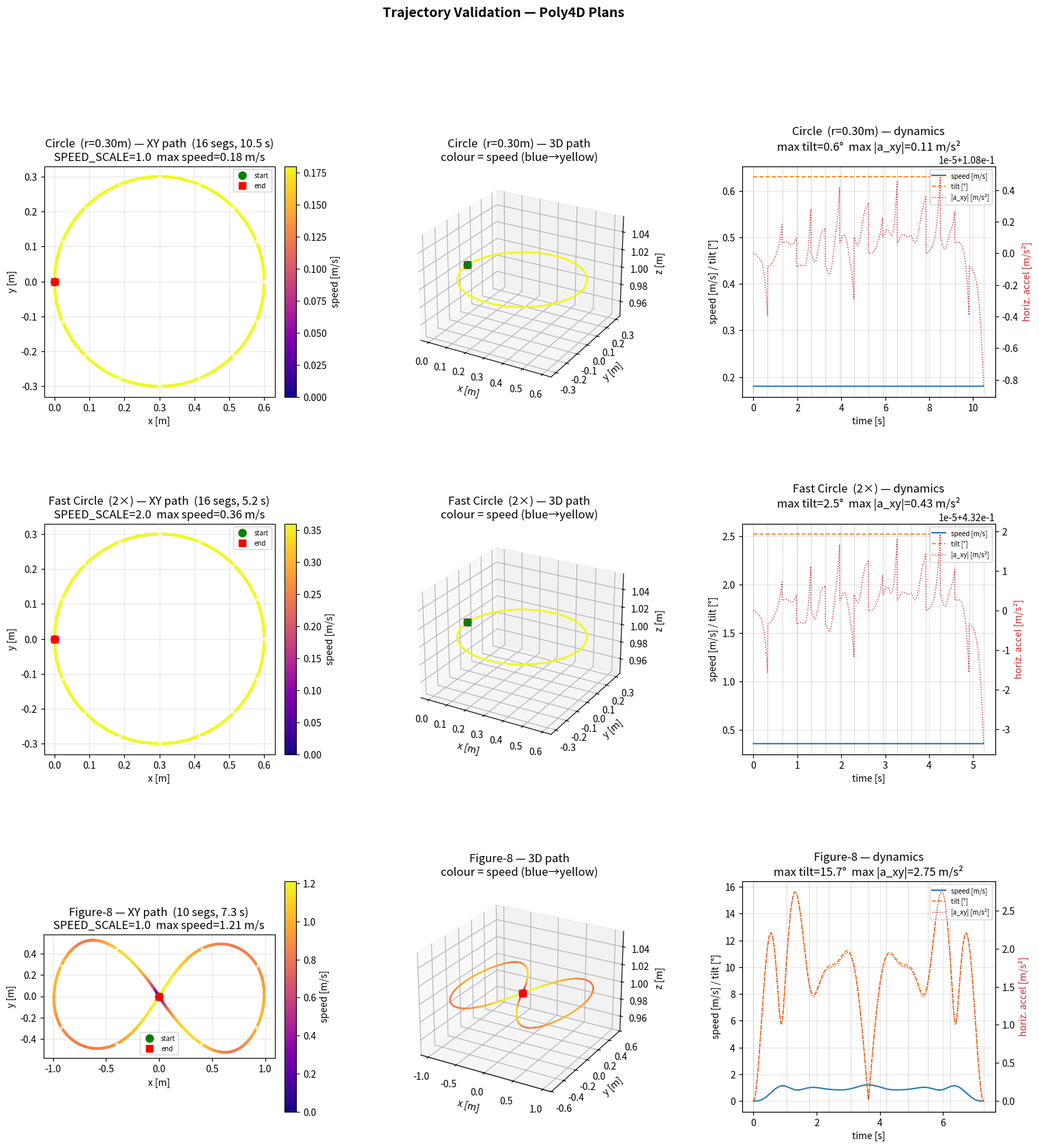

Generate this figure with matplotlib: (Note: this script raises an exception after producing the figure.)
#!/usr/bin/env python3
"""
Trajectory Validation Plots
============================
Evaluates planned Poly4D trajectories in physical time and produces visual
validation plots including 2D paths, 3D perspective, speed/acceleration
profiles, and expected tilt angles from differential flatness.

Usage:
    ~/.pyenv/versions/flying_robots/bin/python plot_trajectories.py
"""

import numpy as np
import matplotlib.pyplot as plt
import matplotlib.gridspec as gridspec
from mpl_toolkits.mplot3d import Axes3D  # noqa: F401 (registers 3D projection)

GRAVITY = 9.81  # m/s²

# ---------------------------------------------------------------------------
# Trajectory data
# ---------------------------------------------------------------------------

# ── Circle (run_circle.py / run_fast_circle.py) ──────────────────────────────
# r=0.30m, 16 segments × 0.654s, total=10.47s, periodic=True
circle_poly4d = [
    [0.654498, -0.000000,  0.000000,  0.054000,  0.000000, -0.001621,  0.000003,  0.000016,  0.000001,  0.000000,  0.180000, -0.000000, -0.010800,  0.000002,  0.000190,  0.000006, -0.000004, -0.000000, -0.000000, -0.000000, -0.000000,  0.000000,  0.000000,  0.000000,  0.000000,  1.570796, -0.600000,  0.000000,  0.000001, -0.000022,  0.000079, -0.000101,  0.000044],
    [0.654498,  0.022836,  0.068883,  0.049889, -0.004133, -0.001496,  0.000073,  0.000019, -0.000001,  0.114805,  0.166298, -0.020665, -0.009978,  0.000621,  0.000175, -0.000002, -0.000004, -0.000000, -0.000000, -0.000000, -0.000000,  0.000000,  0.000000,  0.000000,  0.000000,  1.178097, -0.600000, -0.000000, -0.000000,  0.000000, -0.000001,  0.000001, -0.000001],
    [0.654498,  0.087868,  0.127279,  0.038184, -0.007637, -0.001146,  0.000137,  0.000015, -0.000002,  0.212132,  0.127279, -0.038184, -0.007637,  0.001144,  0.000142, -0.000019,  0.000001, -0.000000, -0.000000, -0.000000, -0.000000,  0.000000,  0.000000,  0.000000,  0.000000,  0.785398, -0.600000,  0.000000,  0.000000, -0.000003,  0.000011, -0.000014,  0.000006],
    [0.654498,  0.185195,  0.166298,  0.020665, -0.009978, -0.000626,  0.000201, -0.000020,  0.000010,  0.277164,  0.068883, -0.049889, -0.004133,  0.001493,  0.000088, -0.000036,  0.000007, -0.000000, -0.000000, -0.000000, -0.000000,  0.000000,  0.000000,  0.000000,  0.000000,  0.392699, -0.600000, -0.000000, -0.000000,  0.000002, -0.000009,  0.000012, -0.000005],
    [0.654498,  0.300000,  0.180000,  0.000000, -0.010800,  0.000002,  0.000186,  0.000011, -0.000006,  0.300000, -0.000000, -0.054000,  0.000000,  0.001626, -0.000022,  0.000008, -0.000012, -0.000000, -0.000000, -0.000000, -0.000000,  0.000000,  0.000000,  0.000000,  0.000000, -0.000000, -0.600000, -0.000000,  0.000000, -0.000008,  0.000032, -0.000041,  0.000018],
    [0.654498,  0.414805,  0.166298, -0.020665, -0.009978,  0.000631,  0.000139,  0.000043, -0.000024,  0.277164, -0.068883, -0.049889,  0.004133,  0.001498, -0.000079, -0.000012, -0.000002, -0.000000, -0.000000, -0.000000, -0.000000,  0.000000,  0.000000,  0.000000,  0.000000, -0.392699, -0.600000,  0.000000, -0.000000, -0.000001,  0.000001, -0.000001,  0.000000],
    [0.654498,  0.512132,  0.127279, -0.038184, -0.007637,  0.001139,  0.000161, -0.000043,  0.000012,  0.212132, -0.127279, -0.038184,  0.007637,  0.001146, -0.000140, -0.000010, -0.000000, -0.000000, -0.000000, -0.000000, -0.000000,  0.000000,  0.000000,  0.000000,  0.000000, -0.785398, -0.600000, -0.000001,  0.000000,  0.000006, -0.000019,  0.000023, -0.000010],
    [0.654498,  0.577164,  0.068883, -0.049890, -0.004133,  0.001503,  0.000051,  0.000011, -0.000013,  0.114805, -0.166298, -0.020665,  0.009978,  0.000620, -0.000182, -0.000004,  0.000000, -0.000000, -0.000000, -0.000000, -0.000000,  0.000000,  0.000000,  0.000000,  0.000000, -1.178097, -0.600000,  0.000001,  0.000000, -0.000005,  0.000015, -0.000018,  0.000008],
    [0.654498,  0.600000, -0.000000, -0.054000,  0.000000,  0.001620, -0.000001, -0.000018, -0.000001, -0.000000, -0.180000,  0.000000,  0.010800, -0.000003, -0.000184, -0.000013,  0.000007, -0.000000, -0.000000, -0.000000, -0.000000,  0.000000,  0.000000,  0.000000,  0.000000, -1.570796, -0.600000, -0.000000, -0.000000,  0.000013, -0.000045,  0.000057, -0.000025],
    [0.654498,  0.577164, -0.068883, -0.049890,  0.004133,  0.001492, -0.000058, -0.000039,  0.000010, -0.114805, -0.166298,  0.020665,  0.009978, -0.000618, -0.000188,  0.000019, -0.000003, -0.000000, -0.000000, -0.000000, -0.000000,  0.000000,  0.000000,  0.000000,  0.000000, -1.963495, -0.600000, -0.000000, -0.000000,  0.000002, -0.000008,  0.000010, -0.000004],
    [0.654498,  0.512132, -0.127279, -0.038184,  0.007637,  0.001142, -0.000126, -0.000028,  0.000008, -0.212132, -0.127279,  0.038184,  0.007637, -0.001144, -0.000142,  0.000019, -0.000001, -0.000000, -0.000000, -0.000000, -0.000000,  0.000000,  0.000000,  0.000000,  0.000000, -2.356194, -0.600000, -0.000000,  0.000000,  0.000035, -0.000127,  0.000162, -0.000071],
    [0.654498,  0.414805, -0.166298, -0.020665,  0.009978,  0.000620, -0.000180, -0.000007,  0.000001, -0.277164, -0.068883,  0.049890,  0.004133, -0.001501, -0.000058, -0.000002,  0.000009, -0.000000, -0.000000, -0.000000, -0.000000,  0.000000,  0.000000,  0.000000,  0.000000, -2.748894, -0.600000,  0.000001, -0.000000, -0.000012,  0.000040, -0.000050,  0.000022],
    [0.654498,  0.300000, -0.180000, -0.000000,  0.010800,  0.000001, -0.000196,  0.000002,  0.000001, -0.300000,  0.000000,  0.054000,  0.000000, -0.001619, -0.000003,  0.000024, -0.000002, -0.000000, -0.000000, -0.000000, -0.000000,  0.000000,  0.000000,  0.000000,  0.000000, -3.141593, -0.600000, -0.000001, -0.000001,  0.000015, -0.000053,  0.000068, -0.000030],
    [0.654498,  0.185195, -0.166298,  0.020665,  0.009978, -0.000621, -0.000175,  0.000002,  0.000004, -0.277164,  0.068883,  0.049890, -0.004133, -0.001504,  0.000099, -0.000013,  0.000013, -0.000000, -0.000000, -0.000000, -0.000000,  0.000000,  0.000000,  0.000000,  0.000000, -3.534292, -0.600001,  0.000000,  0.000001,  0.000012, -0.000043,  0.000053, -0.000023],
    [0.654498,  0.087868, -0.127279,  0.038184,  0.007637, -0.001145, -0.000139,  0.000015,  0.000000, -0.212132,  0.127279,  0.038184, -0.007637, -0.001146,  0.000139,  0.000011, -0.000000, -0.000000, -0.000000, -0.000000, -0.000000,  0.000000,  0.000000,  0.000000,  0.000000, -3.926991, -0.600000,  0.000001, -0.000001,  0.000014, -0.000053,  0.000068, -0.000030],
    [0.654498,  0.022836, -0.068883,  0.049889,  0.004133, -0.001497, -0.000075,  0.000018,  0.000000, -0.114805,  0.166298,  0.020665, -0.009978, -0.000621,  0.000183,  0.000004,  0.000000, -0.000000, -0.000000, -0.000000, -0.000000,  0.000000,  0.000000,  0.000000,  0.000000, -4.319690, -0.600000, -0.000001, -0.000000, -0.000031,  0.000117, -0.000151,  0.000066],
]

# ── Our min-snap figure-8 (run_figure8.py) ────────────────────────────────────
# Same waypoints & durations as prof's, replanned with degree-8 QP.
# Total = 7.28s. Path extent: x=[-0.92, +0.92]m, y=[-0.45, +0.45]m.
our_figure8_poly4d = [
    [1.050000, -0.000000, -0.000000,  0.000000,  0.000000,  0.920060, -0.422403, -0.330819,  0.184887,  0.000000,  0.000000, -0.000000,  0.000000, -1.744998,  1.466438,  0.107645, -0.241908, -0.000000, -0.000000, -0.000000,  0.000000,  0.000000,  0.000000,  0.000000,  0.000000, -0.000000, -0.000000, -0.000000,  0.000000,  0.000000,  0.000000,  0.000000,  0.000000],
    [0.710000,  0.396058,  0.894217,  0.119978, -0.586456, -0.088417,  0.767407, -0.773189,  0.263120, -0.445604, -0.612846,  0.911715,  1.039294, -0.529370, -1.547065,  1.745710, -0.571617, -0.000000, -0.000000, -0.000000, -0.000000,  0.000000,  0.000000,  0.000000,  0.000000, -0.000000, -0.000000, -0.000000, -0.000000,  0.000000,  0.000000,  0.000000,  0.000000],
    [0.620000,  0.922409,  0.425094, -0.600250, -0.163530, -0.012154,  0.048479,  0.110009, -0.056150, -0.291165,  0.907200,  0.475613, -0.850656,  0.203289,  0.237703, -0.290271,  0.089495, -0.000000, -0.000000, -0.000000, -0.000000,  0.000000,  0.000000,  0.000000,  0.000000, -0.000000, -0.000000, -0.000000, -0.000000,  0.000000,  0.000000,  0.000000,  0.000000],
    [0.700000,  0.923174, -0.445424, -0.681107,  0.226650,  0.293565, -0.024591, -0.190025,  0.072759,  0.289869,  0.761427, -0.542422, -0.353518,  0.032877, -0.064582,  0.204906, -0.075639, -0.000000, -0.000000, -0.000000, -0.000000,  0.000000,  0.000000,  0.000000,  0.000000, -0.000000, -0.000000, -0.000000, -0.000000,  0.000000,  0.000000,  0.000000,  0.000000],
    [0.560000,  0.405364, -0.824251,  0.146024,  0.236002, -0.316721, -0.076047,  0.161773, -0.039131,  0.450742, -0.405717, -0.938657,  0.192123,  0.406789,  0.021473, -0.156746,  0.042205, -0.000000, -0.000000, -0.000000, -0.000000,  0.000000,  0.000000,  0.000000,  0.000000, -0.000000, -0.000000, -0.000000, -0.000000,  0.000000,  0.000000,  0.000000,  0.000000],
    [0.560000,  0.000000, -0.653540,  0.006420, -0.278385, -0.009358,  0.209809,  0.006890, -0.045898, -0.000000, -1.022634,  0.004823,  0.765421, -0.010510, -0.227116,  0.011757,  0.032847, -0.000000, -0.000000, -0.000000, -0.000000,  0.000000,  0.000000,  0.000000,  0.000000, -0.000000, -0.000000, -0.000000, -0.000000,  0.000000,  0.000000,  0.000000,  0.000000],
    [0.700000, -0.402804, -0.819292, -0.153336,  0.224830,  0.327403, -0.067263, -0.177646,  0.076262, -0.449354, -0.405209,  0.927436,  0.184003, -0.387313,  0.024881,  0.149373, -0.070147, -0.000000, -0.000000, -0.000000, -0.000000,  0.000000,  0.000000,  0.000000,  0.000000, -0.000000, -0.000000, -0.000000, -0.000000,  0.000000,  0.000000,  0.000000,  0.000000],
    [0.620000, -0.921641, -0.451349,  0.680038,  0.234193, -0.308640,  0.000361,  0.139849, -0.058210, -0.292459,  0.755025,  0.550873, -0.343333, -0.024645, -0.124468, -0.087936,  0.085862, -0.000000, -0.000000, -0.000000, -0.000000,  0.000000,  0.000000,  0.000000,  0.000000, -0.000000, -0.000000, -0.000000, -0.000000,  0.000000,  0.000000,  0.000000,  0.000000],
    [0.710000, -0.923935,  0.421735,  0.602634, -0.164286, -0.084256,  0.261179, -0.536957,  0.263618,  0.288570,  0.912522, -0.470936, -0.858025, -0.016914, -0.156197,  1.086628, -0.567817, -0.000000, -0.000000, -0.000000,  0.000000,  0.000000,  0.000000,  0.000000,  0.000000, -0.000000, -0.000000, -0.000000,  0.000000,  0.000000,  0.000000,  0.000000,  0.000000],
    [1.053185, -0.398611,  0.895363, -0.115272, -0.585975, -0.724664,  1.764668, -1.017567,  0.182051,  0.447039, -0.609322, -0.918168,  1.034657,  2.062702, -3.428890,  1.649625, -0.237630, -0.000000, -0.000000, -0.000000,  0.000000,  0.000000,  0.000000,  0.000000,  0.000000, -0.000000, -0.000000, -0.000000,  0.000000,  0.000000,  0.000000,  0.000000,  0.000000],
]


# ---------------------------------------------------------------------------
# Polynomial evaluation helpers
# ---------------------------------------------------------------------------

def poly_eval(coeffs, t, n=0):
    """Evaluate nth derivative of polynomial at physical time t."""
    result = 0.0
    for i, c in enumerate(coeffs):
        if i < n:
            continue
        factor = 1
        for k in range(n):
            factor *= i - k
        tp = t ** (i - n) if i > n else 1.0
        result += c * factor * tp
    return result


def eval_traj(traj, speed_scale=1.0, pts_per_seg=80, hover_z=1.0):
    """Evaluate a Poly4D trajectory. Returns dict of arrays."""
    ts, xs, ys, zs = [], [], [], []
    vxs, vys, vzs  = [], [], []
    axs, ays, azs  = [], [], []
    tilts          = []
    seg_starts     = []
    t_global = 0.0

    for row in traj:
        dur_stored = row[0]
        dur_actual = dur_stored / speed_scale
        cx, cy, cz = row[1:9], row[9:17], row[17:25]
        seg_starts.append(t_global)

        for t_local in np.linspace(0, dur_actual, pts_per_seg, endpoint=False):
            t_s = t_local * speed_scale  # polynomial domain
            xs.append(poly_eval(cx, t_s) )
            ys.append(poly_eval(cy, t_s))
            zs.append(hover_z + poly_eval(cz, t_s))

            vx = poly_eval(cx, t_s, 1) * speed_scale
            vy = poly_eval(cy, t_s, 1) * speed_scale
            vz = poly_eval(cz, t_s, 1) * speed_scale
            vxs.append(vx); vys.append(vy); vzs.append(vz)

            ax_ = poly_eval(cx, t_s, 2) * speed_scale**2
            ay_ = poly_eval(cy, t_s, 2) * speed_scale**2
            az_ = poly_eval(cz, t_s, 2) * speed_scale**2
            axs.append(ax_); ays.append(ay_); azs.append(az_)

            # Tilt angle from flatness: angle between thrust vector and vertical
            f = np.array([ax_, ay_, az_ + GRAVITY])
            tilt = np.degrees(np.arccos(np.clip(GRAVITY / np.linalg.norm(f), -1, 1)))
            tilts.append(tilt)

            ts.append(t_global + t_local)
        t_global += dur_actual

    # Final point
    row = traj[-1]; dur_s = row[0]; cx, cy, cz = row[1:9], row[9:17], row[17:25]
    xs.append(poly_eval(cx, dur_s)); ys.append(poly_eval(cy, dur_s))
    zs.append(hover_z + poly_eval(cz, dur_s))
    vx = poly_eval(cx, dur_s, 1) * speed_scale
    vy = poly_eval(cy, dur_s, 1) * speed_scale
    vz = poly_eval(cz, dur_s, 1) * speed_scale
    vxs.append(vx); vys.append(vy); vzs.append(vz)
    ax_ = poly_eval(cx, dur_s, 2) * speed_scale**2
    ay_ = poly_eval(cy, dur_s, 2) * speed_scale**2
    az_ = poly_eval(cz, dur_s, 2) * speed_scale**2
    axs.append(ax_); ays.append(ay_); azs.append(az_)
    f = np.array([ax_, ay_, az_ + GRAVITY])
    tilts.append(np.degrees(np.arccos(np.clip(GRAVITY / np.linalg.norm(f), -1, 1))))
    ts.append(t_global)
    seg_starts.append(t_global)

    return dict(
        t=np.array(ts), x=np.array(xs), y=np.array(ys), z=np.array(zs),
        vx=np.array(vxs), vy=np.array(vys), vz=np.array(vzs),
        ax=np.array(axs), ay=np.array(ays), az=np.array(azs),
        speed=np.sqrt(np.array(vxs)**2 + np.array(vys)**2 + np.array(vzs)**2),
        acc_h=np.sqrt(np.array(axs)**2 + np.array(ays)**2),  # horizontal accel
        tilt=np.array(tilts),
        seg_starts=np.array(seg_starts),
    )


# ---------------------------------------------------------------------------
# Per-trajectory plot function — 2×3 panel grid
# ---------------------------------------------------------------------------

def plot_trajectory(traj, name, speed_scale, hover_z, fig_row, gs, fig):
    """
    Fill one row of the figure (3 columns) for a single trajectory:
      col 0 — 2D XY path (colour = speed)
      col 1 — 3D path (colour = speed, perspective view)
      col 2 — Speed, tilt angle, and horizontal acceleration vs time
    """
    d = eval_traj(traj, speed_scale=speed_scale, hover_z=hover_z)

    total_t  = d['t'][-1]
    max_spd  = d['speed'].max()
    max_tilt = d['tilt'].max()
    max_acc  = d['acc_h'].max()

    seg_t = d['seg_starts']

    # ── 2D XY path ────────────────────────────────────────────────────────────
    ax2 = fig.add_subplot(gs[fig_row, 0])
    sc = ax2.scatter(d['x'], d['y'], c=d['speed'], cmap='plasma',
                     s=4, zorder=3, vmin=0, vmax=max_spd)
    plt.colorbar(sc, ax=ax2, label='speed [m/s]', fraction=0.046, pad=0.04)
    # Segment boundary markers
    for seg_t_val in seg_t[:-1]:
        idx = np.argmin(np.abs(d['t'] - seg_t_val))
        ax2.plot(d['x'][idx], d['y'][idx], 'w+', ms=5, mew=1, zorder=4)
    ax2.plot(d['x'][0], d['y'][0], 'go', ms=8, zorder=5, label='start')
    ax2.plot(d['x'][-1], d['y'][-1], 'rs', ms=7, zorder=5, label='end')
    ax2.set_xlabel('x [m]'); ax2.set_ylabel('y [m]')
    ax2.set_title(f'{name} — XY path  ({len(traj)} segs, {total_t:.1f} s)\n'
                  f'SPEED_SCALE={speed_scale}  max speed={max_spd:.2f} m/s')
    ax2.set_aspect('equal'); ax2.grid(True, alpha=0.3); ax2.legend(fontsize=7)

    # ── 3D path ───────────────────────────────────────────────────────────────
    ax3 = fig.add_subplot(gs[fig_row, 1], projection='3d')
    # Colour segments by speed
    for i in range(len(d['x']) - 1):
        spd_norm = d['speed'][i] / max(max_spd, 1e-6)
        colour = plt.cm.plasma(spd_norm)
        ax3.plot(d['x'][i:i+2], d['y'][i:i+2], d['z'][i:i+2],
                 color=colour, lw=1.5)
    ax3.scatter([d['x'][0]], [d['y'][0]], [d['z'][0]],
                color='green', s=60, zorder=5)
    ax3.scatter([d['x'][-1]], [d['y'][-1]], [d['z'][-1]],
                color='red', marker='s', s=50, zorder=5)
    ax3.set_xlabel('x [m]'); ax3.set_ylabel('y [m]'); ax3.set_zlabel('z [m]')
    ax3.set_title(f'{name} — 3D path\ncolour = speed (blue→yellow)')
    ax3.view_init(elev=25, azim=-60)

    # ── Speed + tilt + horizontal acceleration vs time ────────────────────────
    ax_t = fig.add_subplot(gs[fig_row, 2])
    ax_t2 = ax_t.twinx()

    l1, = ax_t.plot(d['t'], d['speed'],  color='tab:blue',   lw=1.4, label='speed [m/s]')
    l2, = ax_t.plot(d['t'], d['tilt'],   color='tab:orange', lw=1.2, ls='--', label='tilt [°]')
    l3, = ax_t2.plot(d['t'], d['acc_h'], color='tab:red',    lw=1.0, ls=':', label='|a_xy| [m/s²]')

    for sv in seg_t:
        ax_t.axvline(sv, color='gray', lw=0.5, alpha=0.4)

    ax_t.set_xlabel('time [s]')
    ax_t.set_ylabel('speed [m/s] / tilt [°]', color='k')
    ax_t2.set_ylabel('horiz. accel [m/s²]', color='tab:red')
    ax_t.set_title(f'{name} — dynamics\n'
                   f'max tilt={max_tilt:.1f}°  max |a_xy|={max_acc:.2f} m/s²')
    all_lines = [l1, l2, l3]
    ax_t.legend(all_lines, [l.get_label() for l in all_lines], fontsize=7, loc='upper right')
    ax_t.grid(True, alpha=0.3)


# ---------------------------------------------------------------------------
# Main
# ---------------------------------------------------------------------------

HOVER_Z = 1.0  # m — nominal hover height used for 3D z-offset

# Trajectory definitions: (data, name, speed_scale)
TRAJECTORIES = [
    (circle_poly4d,      "Circle  (r=0.30m)",  1.0),
    (circle_poly4d,      "Fast Circle  (2×)",  2.0),
    (our_figure8_poly4d, "Figure-8",           1.0),
]

n_rows = len(TRAJECTORIES)
fig = plt.figure(figsize=(18, 6 * n_rows))
fig.suptitle("Trajectory Validation — Poly4D Plans", fontsize=14, fontweight='bold', y=1.01)
gs = gridspec.GridSpec(n_rows, 3, figure=fig, hspace=0.55, wspace=0.38)

for row, (traj, name, ss) in enumerate(TRAJECTORIES):
    plot_trajectory(traj, name, ss, HOVER_Z, row, gs, fig)

# Summary stats printed to terminal
print("\n── Trajectory Summary ────────────────────────────────────────────────")
for traj, name, ss in TRAJECTORIES:
    d = eval_traj(traj, speed_scale=ss, hover_z=HOVER_Z)
    dur  = sum(r[0] for r in traj) / ss
    gap  = np.hypot(d['x'][-1] - d['x'][0], d['y'][-1] - d['y'][0])
    print(f"  {name:<22}  dur={dur:.2f}s  max_spd={d['speed'].max():.2f}m/s  "
          f"max_tilt={d['tilt'].max():.1f}°  gap={gap*1000:.2f}mm")

out = '/tmp/trajectory_validation.png'
plt.savefig(out, dpi=150, bbox_inches='tight')
print(f"\nPlot saved to {out}")
plt.show()
